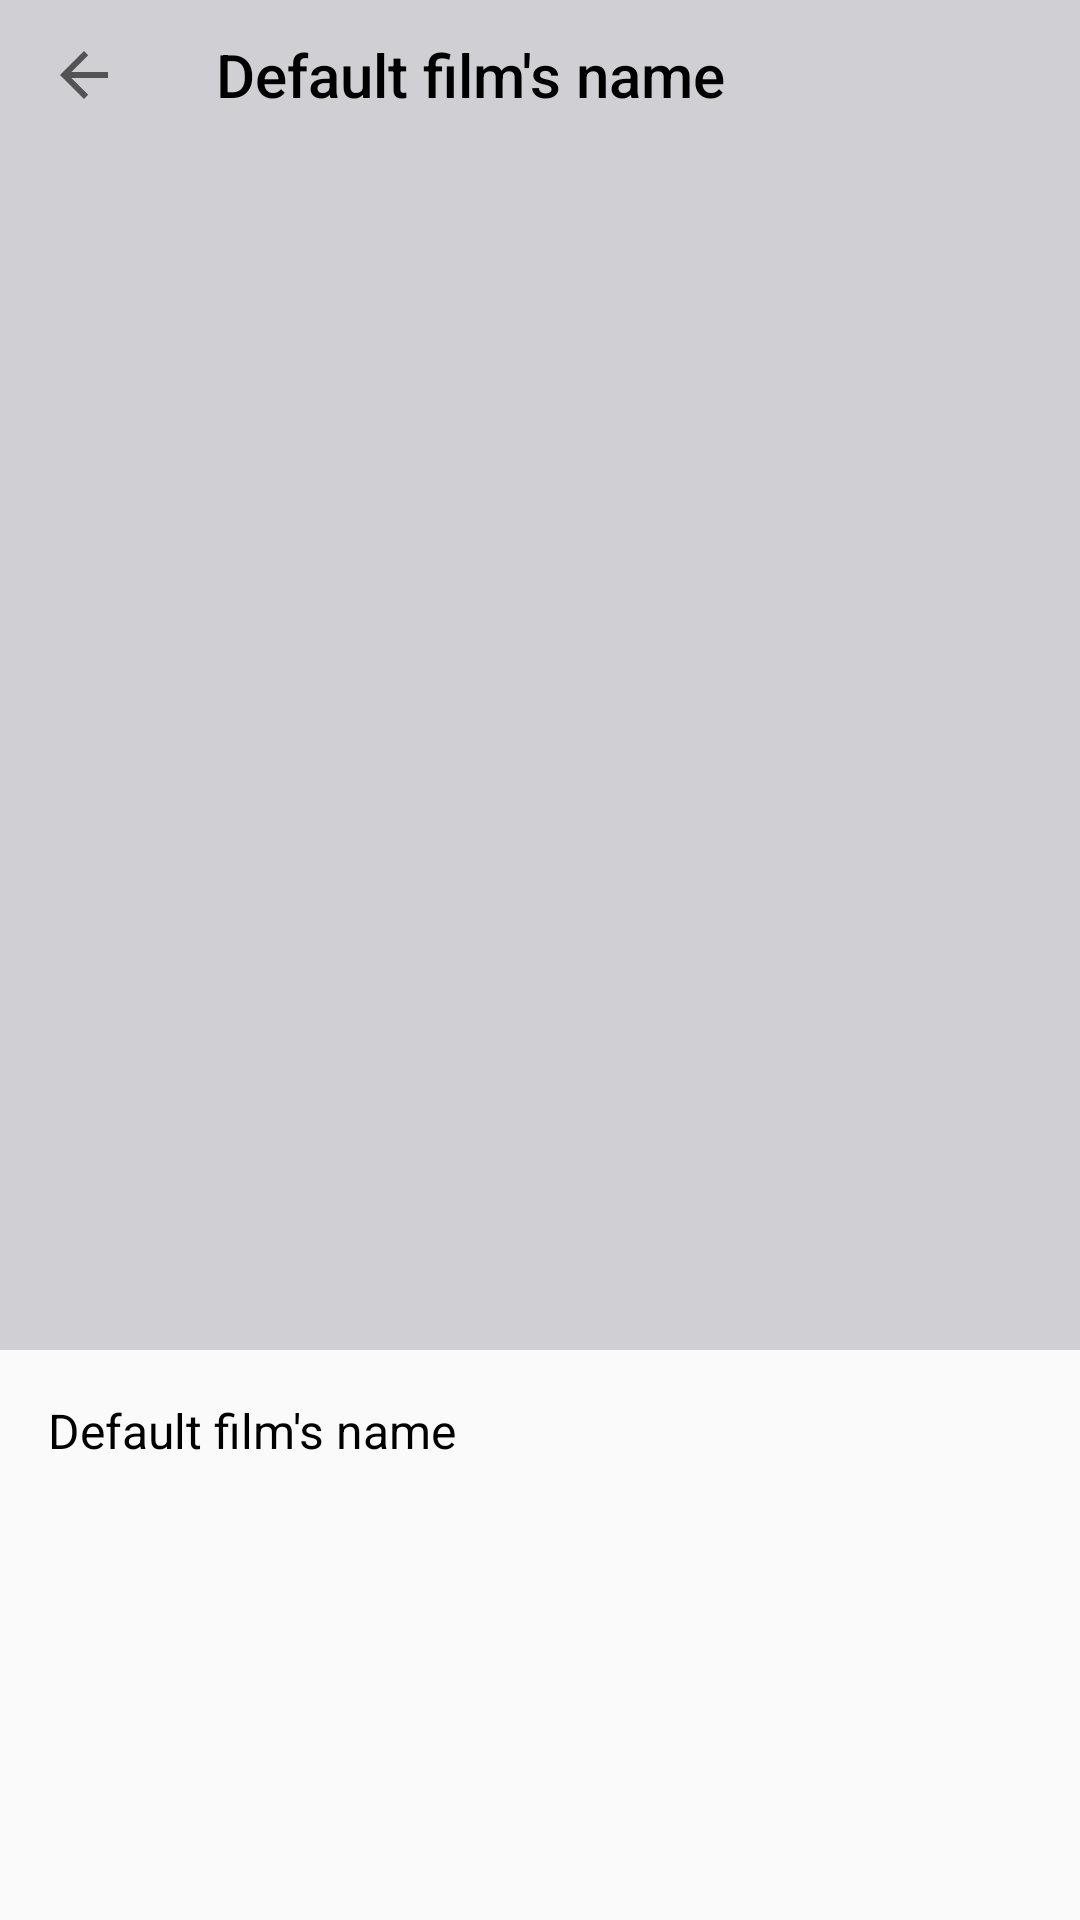

The Android layout XML behind this screen, and the referenced resources:
<!-- AndroidManifest.xml: application theme AppTheme -->
<!-- res/layout/activity_film_info.xml -->
<?xml version="1.0" encoding="utf-8"?>
<androidx.constraintlayout.widget.ConstraintLayout xmlns:android="http://schemas.android.com/apk/res/android"
    xmlns:app="http://schemas.android.com/apk/res-auto"
    xmlns:tools="http://schemas.android.com/tools"
    android:layout_width="match_parent"
    android:layout_height="match_parent"
    tools:context=".activities.FilmInfoActivity">

    <androidx.appcompat.widget.Toolbar
        android:id="@+id/toolbar_film_info"
        android:layout_width="match_parent"
        android:layout_height="50dp"
        android:background="@color/colorPrimary"
        app:layout_constraintEnd_toEndOf="parent"
        app:layout_constraintStart_toStartOf="parent"
        app:layout_constraintTop_toTopOf="parent"
        app:navigationIcon="?attr/homeAsUpIndicator"
        app:title="@string/default_film_title"
        app:titleTextColor="@color/colorBlack" />

    <ScrollView
        android:layout_width="match_parent"
        android:layout_height="0dp"
        app:layout_constraintBottom_toBottomOf="parent"
        app:layout_constraintEnd_toEndOf="parent"
        app:layout_constraintStart_toStartOf="parent"
        app:layout_constraintTop_toBottomOf="@+id/toolbar_film_info">

        <androidx.constraintlayout.widget.ConstraintLayout
            android:layout_width="match_parent"
            android:layout_height="wrap_content">

            <ImageView
                android:id="@+id/image_view"
                android:layout_width="match_parent"
                android:layout_height="400dp"
                android:background="@color/colorPrimary"
                android:src="@drawable/im_default_film"
                app:layout_constraintEnd_toEndOf="parent"
                app:layout_constraintStart_toStartOf="parent"
                app:layout_constraintTop_toTopOf="parent"/>

            <TextView
                android:id="@+id/tv_description_film"
                android:layout_width="match_parent"
                android:layout_height="wrap_content"
                android:layout_margin="@dimen/main_margin"
                android:text="@string/default_film_title"
                android:textColor="@color/colorBlack"
                android:textSize="@dimen/normal_text_size"
                app:layout_constraintEnd_toEndOf="parent"
                app:layout_constraintStart_toStartOf="parent"
                app:layout_constraintTop_toBottomOf="@id/image_view"/>
        </androidx.constraintlayout.widget.ConstraintLayout>
    </ScrollView>

</androidx.constraintlayout.widget.ConstraintLayout>
<!-- resources referenced by this layout -->
<resources>
  <color name="colorBlack">#000000</color>
  <color name="colorPrimary">#D0CFD3</color>
  <dimen name="main_margin">16dp</dimen>
  <dimen name="normal_text_size">16sp</dimen>
  <string name="default_film_title">Default film\'s name</string>
  <style name="AppTheme" parent="Theme.AppCompat.Light.NoActionBar">
          
          <item name="colorPrimary">@color/colorPrimary</item>
          <item name="colorPrimaryDark">@color/colorPrimaryDark</item>
          <item name="colorAccent">@color/colorAccent</item>
      </style>
  <color name="colorPrimaryDark">#9D9B9F</color>
  <color name="colorAccent">#E91E63</color>
</resources>
